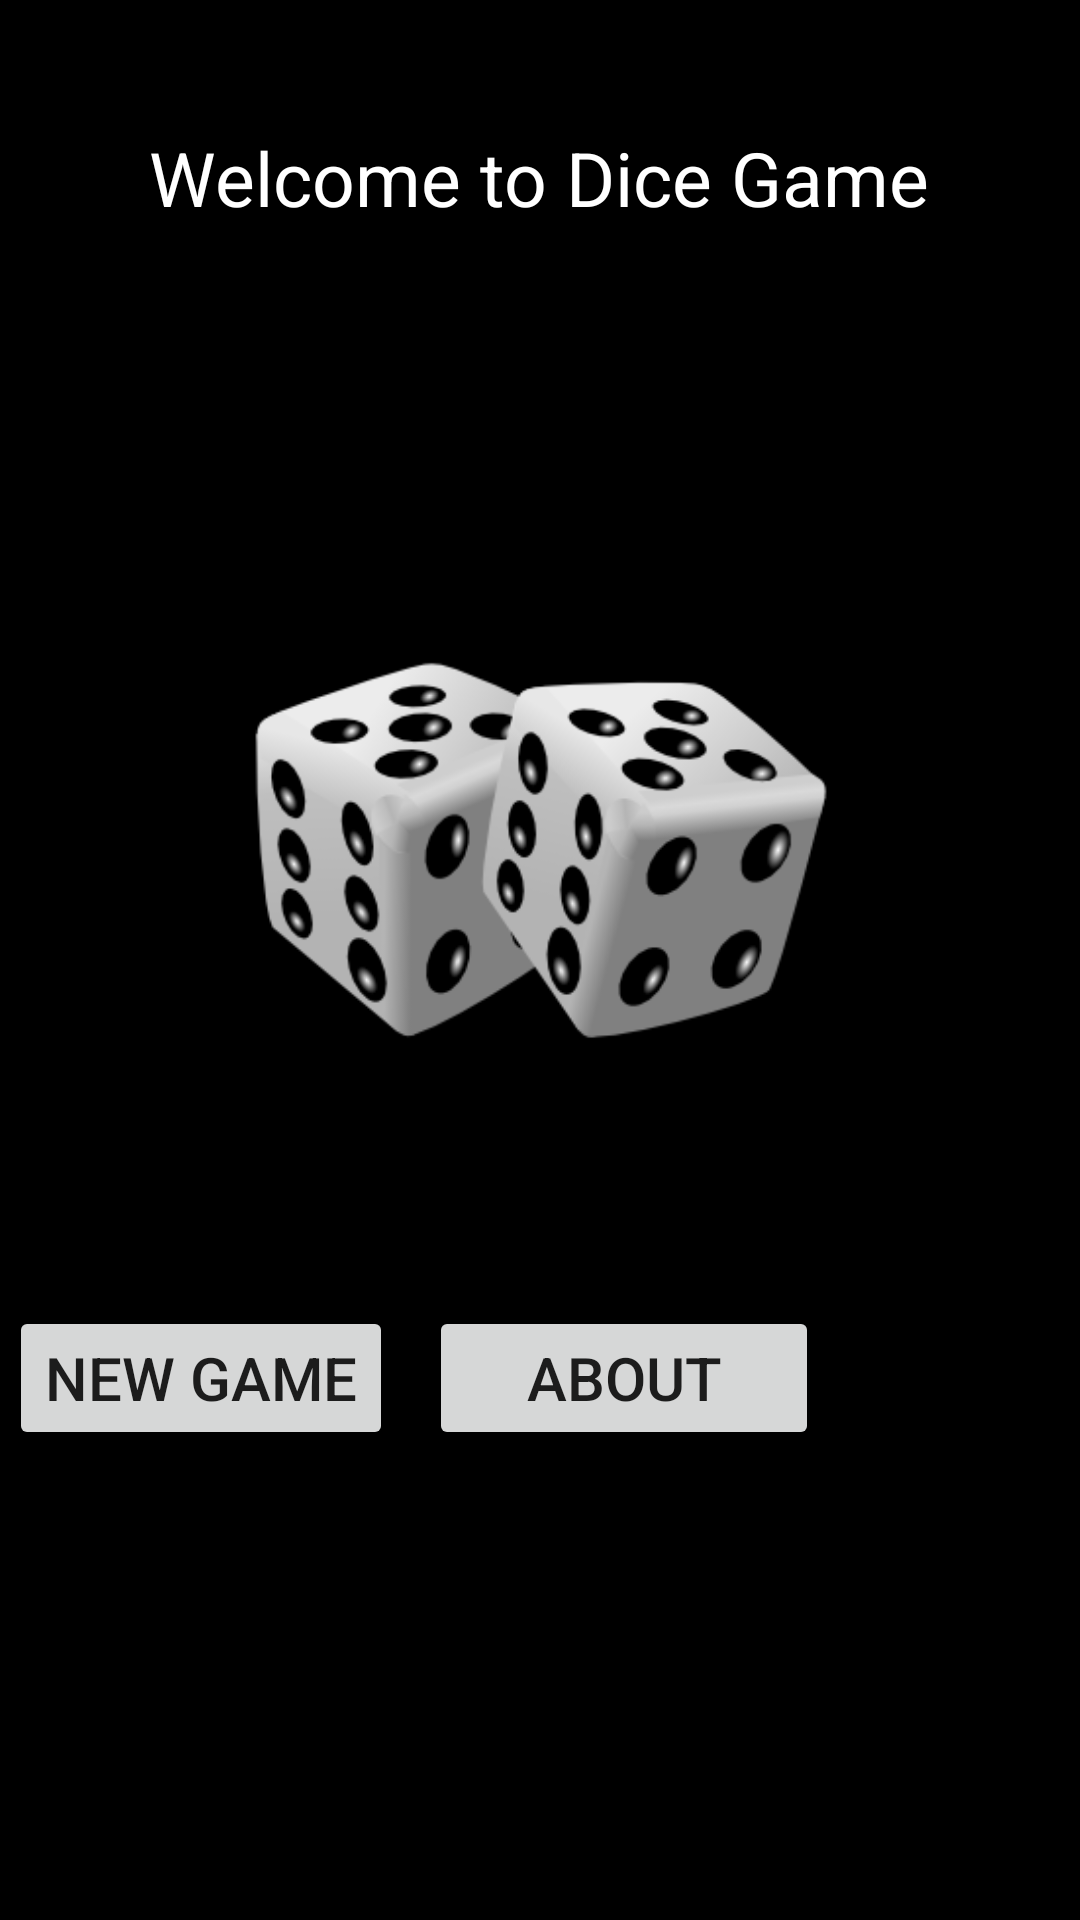

This screen was rendered from an Android layout file. Write that file and the resources it references.
<!-- AndroidManifest.xml: application theme Theme.CWw1867464 -->
<!-- res/layout/activity_main.xml -->
<?xml version="1.0" encoding="utf-8"?>
<androidx.constraintlayout.widget.ConstraintLayout xmlns:android="http://schemas.android.com/apk/res/android"
    xmlns:app="http://schemas.android.com/apk/res-auto"
    xmlns:tools="http://schemas.android.com/tools"
    android:layout_width="match_parent"
    android:layout_height="match_parent"
    android:background="#000000"
    tools:context=".MainActivity">


    <TextView
        android:id="@+id/textView"
        android:layout_width="wrap_content"
        android:layout_height="wrap_content"
        android:text="Welcome to Dice Game"
        android:textSize="25dp"
        android:textColor="@color/white"
        app:layout_constraintBottom_toBottomOf="parent"
        app:layout_constraintEnd_toEndOf="parent"
        app:layout_constraintHorizontal_bias="0.498"
        app:layout_constraintStart_toStartOf="parent"
        app:layout_constraintTop_toTopOf="parent"
        app:layout_constraintVertical_bias="0.07" />

    <LinearLayout
        android:layout_width="309dp"
        android:layout_height="50dp"
        android:layout_marginEnd="48dp"
        android:orientation="horizontal"
        app:layout_constraintBottom_toBottomOf="parent"
        app:layout_constraintEnd_toEndOf="parent"
        app:layout_constraintTop_toTopOf="parent"
        app:layout_constraintVertical_bias="0.738">

        <Button
            android:id="@+id/new_game"
            android:layout_width="wrap_content"
            android:layout_height="wrap_content"
            android:layout_marginEnd="12dp"
            android:text="@string/new_game_button"
            android:textSize="20sp" />

        <Button
            android:id="@+id/about_button"
            android:layout_width="130dp"
            android:layout_height="wrap_content"
            android:text="@string/about_button"
            android:textSize="20sp" />
    </LinearLayout>

    <ImageView
        android:id="@+id/imageView"
        android:layout_width="278dp"
        android:layout_height="196dp"
        app:layout_constraintBottom_toBottomOf="parent"
        app:layout_constraintEnd_toEndOf="parent"
        app:layout_constraintHorizontal_bias="0.498"
        app:layout_constraintStart_toStartOf="parent"
        app:layout_constraintTop_toTopOf="parent"
        app:layout_constraintVertical_bias="0.433"
        app:srcCompat="@drawable/rolling_dice" />


</androidx.constraintlayout.widget.ConstraintLayout>
<!-- resources referenced by this layout -->
<resources>
  <color name="white">#FFFFFFFF</color>
  <!-- drawable rolling_dice: png bitmap (drawable, 33696 bytes) -->
  <string name="about_button">About</string>
  <string name="new_game_button">New Game</string>
  <style name="Theme.CWw1867464" parent="Theme.MaterialComponents.DayNight.DarkActionBar">
          
          <item name="colorPrimary">@color/purple_500</item>
          <item name="colorPrimaryVariant">@color/purple_700</item>
          <item name="colorOnPrimary">@color/white</item>
          
          <item name="colorSecondary">@color/teal_200</item>
          <item name="colorSecondaryVariant">@color/teal_700</item>
          <item name="colorOnSecondary">@color/black</item>
          
          <item name="android:statusBarColor">?attr/colorPrimaryVariant</item>
          
      </style>
  <color name="purple_500">#FF5722</color>
  <color name="purple_700">#FB7449</color>
  <color name="teal_200">#FF03DAC5</color>
  <color name="teal_700">#FF018786</color>
  <color name="black">#FF000000</color>
</resources>
